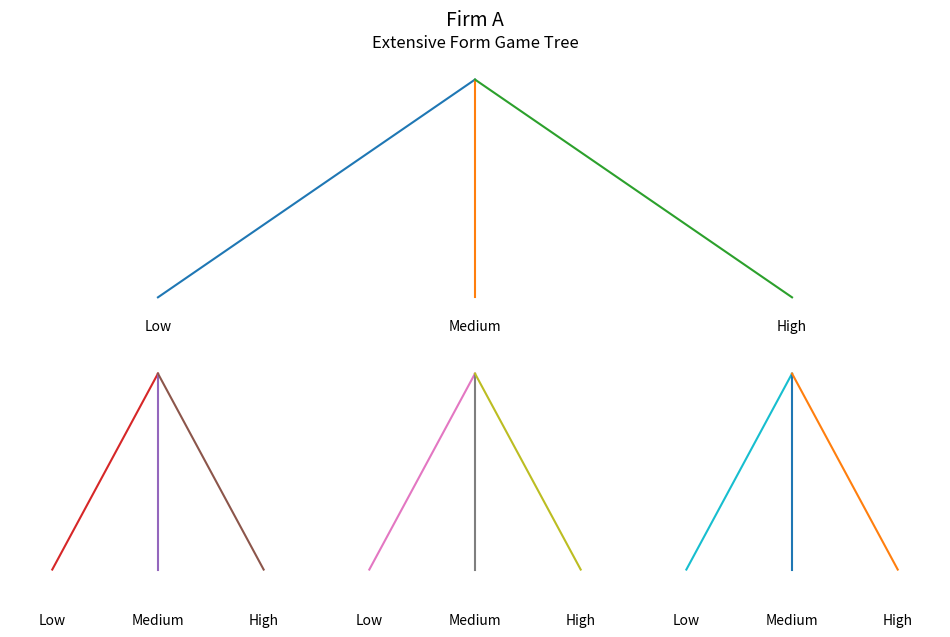
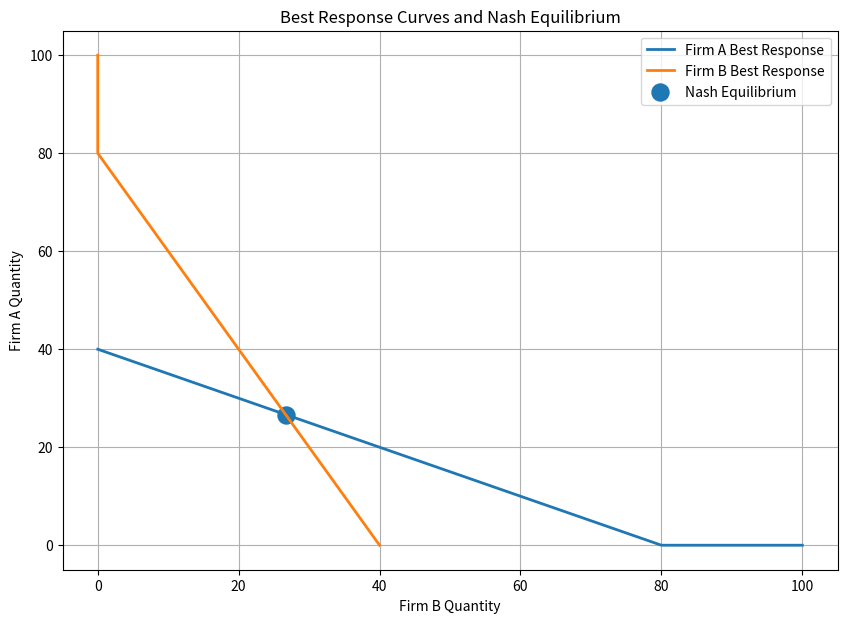
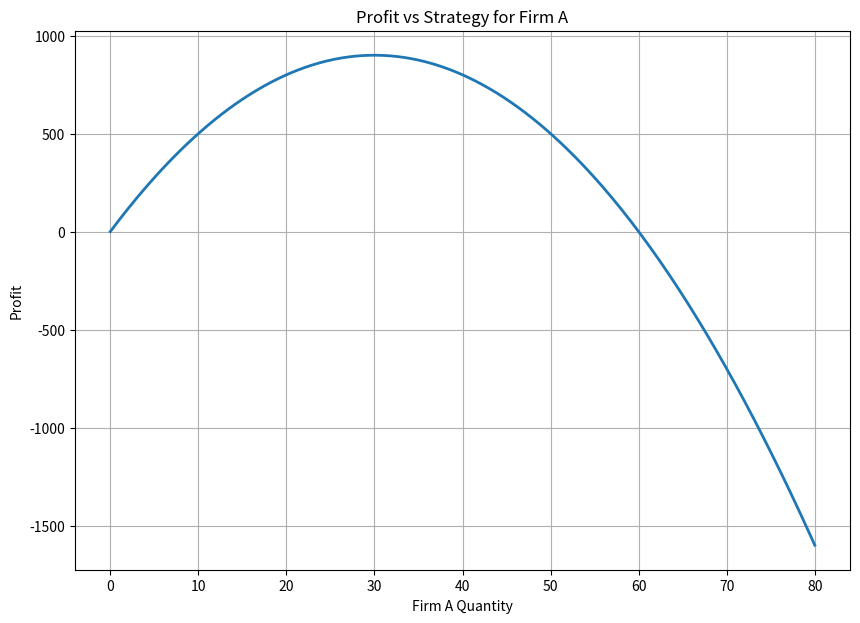
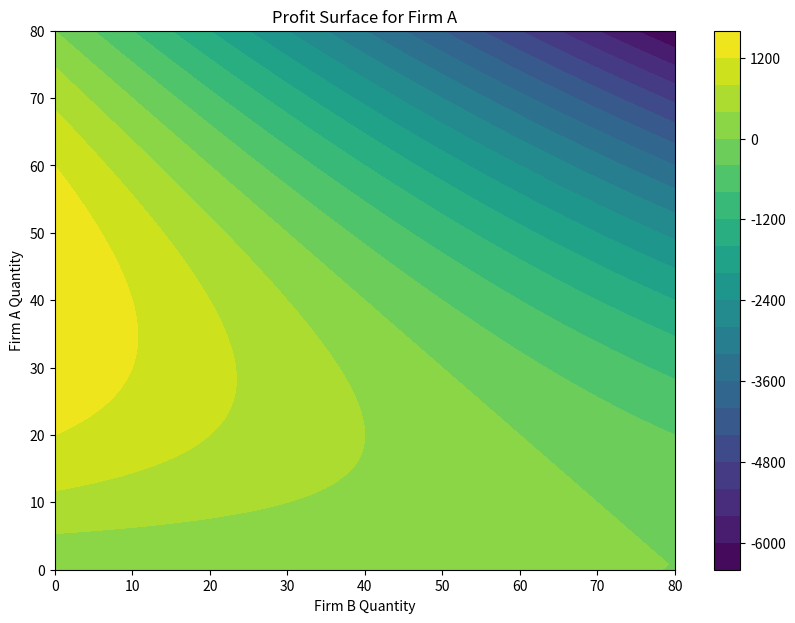

These charts were generated, in order, by the following Python code:
# -*- coding: utf-8 -*-
"""Strategic Competition Simulation Using Game Theory .ipynb

Automatically generated by Colab.

Original file is located at
    https://colab.research.google.com/drive/1JyUyD6LDvHb5PETQgi7PBvS8C5uvH4mD
"""

import numpy as np
import matplotlib.pyplot as plt
from dataclasses import dataclass


# =========================================================
# MARKET PARAMETERS
# =========================================================

@dataclass
class MarketParameters:
    a: float = 100
    b: float = 1
    c1: float = 20
    c2: float = 20


# =========================================================
# COURNOT COMPETITION MODEL
# =========================================================

class CournotCompetition:

    def __init__(self, params: MarketParameters):
        self.params = params

    # -----------------------------------------------------
    # Market Price Function
    # -----------------------------------------------------
    def market_price(self, q1, q2):
        return self.params.a - self.params.b * (q1 + q2)

    # -----------------------------------------------------
    # Profit Function for Firm A
    # -----------------------------------------------------
    def profit_firm1(self, q1, q2):
        p = self.market_price(q1, q2)
        return (p - self.params.c1) * q1

    # -----------------------------------------------------
    # Profit Function for Firm B
    # -----------------------------------------------------
    def profit_firm2(self, q1, q2):
        p = self.market_price(q1, q2)
        return (p - self.params.c2) * q2

    # -----------------------------------------------------
    # Best Response Function for Firm A
    # -----------------------------------------------------
    def best_response_firm1(self, q2):

        return max(
            0,
            (self.params.a - self.params.c1 - self.params.b * q2)
            / (2 * self.params.b)
        )

    # -----------------------------------------------------
    # Best Response Function for Firm B
    # -----------------------------------------------------
    def best_response_firm2(self, q1):

        return max(
            0,
            (self.params.a - self.params.c2 - self.params.b * q1)
            / (2 * self.params.b)
        )

    # -----------------------------------------------------
    # Nash Equilibrium
    # -----------------------------------------------------
    def compute_nash_equilibrium(self):

        a = self.params.a
        b = self.params.b
        c1 = self.params.c1
        c2 = self.params.c2

        q1_star = (a - 2 * c1 + c2) / (3 * b)
        q2_star = (a - 2 * c2 + c1) / (3 * b)

        p_star = self.market_price(q1_star, q2_star)

        pi1 = self.profit_firm1(q1_star, q2_star)
        pi2 = self.profit_firm2(q1_star, q2_star)

        return {
            "q1": q1_star,
            "q2": q2_star,
            "price": p_star,
            "profit1": pi1,
            "profit2": pi2
        }

    # -----------------------------------------------------
    # Normal Form Representation
    # -----------------------------------------------------
    def generate_payoff_matrix(self, strategies):

        matrix = {}

        for q1 in strategies:

            matrix[q1] = {}

            for q2 in strategies:

                p1 = self.profit_firm1(q1, q2)
                p2 = self.profit_firm2(q1, q2)

                matrix[q1][q2] = (
                    round(p1, 2),
                    round(p2, 2)
                )

        return matrix

    # -----------------------------------------------------
    # Print Payoff Matrix
    # -----------------------------------------------------
    def print_payoff_matrix(self, strategies):

        matrix = self.generate_payoff_matrix(strategies)

        print("\n========== NORMAL FORM PAYOFF MATRIX ==========")

        for q1 in matrix:

            print(f"\nFirm A Quantity = {q1}")

            for q2 in matrix[q1]:

                print(
                    f"Firm B Quantity = {q2}"
                    f" --> Payoffs {matrix[q1][q2]}"
                )

    # -----------------------------------------------------
    # Dominated Strategies for Firm A
    # -----------------------------------------------------
    def dominated_strategies_firm1(self, strategies):

        dominated = []

        for s1 in strategies:

            for s2 in strategies:

                if s1 == s2:
                    continue

                dominated_flag = True

                for opponent in strategies:

                    payoff1 = self.profit_firm1(s1, opponent)
                    payoff2 = self.profit_firm1(s2, opponent)

                    if payoff1 >= payoff2:
                        dominated_flag = False
                        break

                if dominated_flag:
                    dominated.append((s1, s2))

        return dominated

    # -----------------------------------------------------
    # Dominated Strategies for Firm B
    # -----------------------------------------------------
    def dominated_strategies_firm2(self, strategies):

        dominated = []

        for s1 in strategies:

            for s2 in strategies:

                if s1 == s2:
                    continue

                dominated_flag = True

                for opponent in strategies:

                    payoff1 = self.profit_firm2(opponent, s1)
                    payoff2 = self.profit_firm2(opponent, s2)

                    if payoff1 >= payoff2:
                        dominated_flag = False
                        break

                if dominated_flag:
                    dominated.append((s1, s2))

        return dominated

    # -----------------------------------------------------
    # Plot Best Response Curves
    # -----------------------------------------------------
    def plot_best_response_curves(self):

        q_values = np.linspace(0, 100, 300)

        br1 = [
            self.best_response_firm1(q)
            for q in q_values
        ]

        br2 = [
            self.best_response_firm2(q)
            for q in q_values
        ]

        equilibrium = self.compute_nash_equilibrium()

        plt.figure(figsize=(10, 7))

        plt.plot(
            q_values,
            br1,
            linewidth=2,
            label="Firm A Best Response"
        )

        plt.plot(
            br2,
            q_values,
            linewidth=2,
            label="Firm B Best Response"
        )

        plt.scatter(
            equilibrium["q2"],
            equilibrium["q1"],
            s=150,
            label="Nash Equilibrium"
        )

        plt.xlabel("Firm B Quantity")
        plt.ylabel("Firm A Quantity")

        plt.title(
            "Best Response Curves and Nash Equilibrium"
        )

        plt.legend()
        plt.grid(True)

        plt.savefig("best_response_curves.png")

        plt.show()

    # -----------------------------------------------------
    # Plot Profit vs Strategy
    # -----------------------------------------------------
    def plot_profit_vs_strategy(self):

        q = np.linspace(0, 80, 300)

        fixed_q2 = 20

        profits = [
            self.profit_firm1(x, fixed_q2)
            for x in q
        ]

        plt.figure(figsize=(10, 7))

        plt.plot(
            q,
            profits,
            linewidth=2
        )

        plt.xlabel("Firm A Quantity")
        plt.ylabel("Profit")

        plt.title(
            "Profit vs Strategy for Firm A"
        )

        plt.grid(True)

        plt.savefig("profit_vs_strategy.png")

        plt.show()

    # -----------------------------------------------------
    # Plot Profit Surface
    # -----------------------------------------------------
    def plot_profit_surface(self):

        q1 = np.linspace(0, 80, 100)
        q2 = np.linspace(0, 80, 100)

        profits = []

        for x in q1:

            row = []

            for y in q2:

                row.append(
                    self.profit_firm1(x, y)
                )

            profits.append(row)

        profits = np.array(profits)

        plt.figure(figsize=(10, 7))

        contour = plt.contourf(
            q2,
            q1,
            profits,
            levels=20
        )

        plt.colorbar(contour)

        plt.xlabel("Firm B Quantity")
        plt.ylabel("Firm A Quantity")

        plt.title(
            "Profit Surface for Firm A"
        )

        plt.savefig("profit_surface.png")

        plt.show()


# =========================================================
# EXTENSIVE FORM GAME
# =========================================================

class ExtensiveFormGame:

    def __init__(self, game):
        self.game = game

    # -----------------------------------------------------
    # Tree Structure Representation
    # -----------------------------------------------------
    def build_game_tree(self):

        tree = {
            "Firm A": {
                "Low Quantity": {
                    "Firm B": [
                        "Low",
                        "Medium",
                        "High"
                    ]
                },

                "Medium Quantity": {
                    "Firm B": [
                        "Low",
                        "Medium",
                        "High"
                    ]
                },

                "High Quantity": {
                    "Firm B": [
                        "Low",
                        "Medium",
                        "High"
                    ]
                }
            }
        }

        return tree

    # -----------------------------------------------------
    # Print Tree Structure
    # -----------------------------------------------------
    def print_game_tree(self):

        tree = self.build_game_tree()

        print(
            "\n========== EXTENSIVE FORM TREE =========="
        )

        for action in tree["Firm A"]:

            print(f"\nFirm A chooses: {action}")

            responses = tree["Firm A"][action]["Firm B"]

            for response in responses:
                print(f"   -> Firm B responds: {response}")

    # -----------------------------------------------------
    # Draw Game Tree
    # -----------------------------------------------------
    def draw_game_tree(self):

        plt.figure(figsize=(12, 7))

        plt.text(0.5, 0.9, "Firm A", ha='center', fontsize=14)

        plt.plot([0.5, 0.2], [0.85, 0.65])
        plt.plot([0.5, 0.5], [0.85, 0.65])
        plt.plot([0.5, 0.8], [0.85, 0.65])

        plt.text(0.2, 0.62, "Low", ha='center')
        plt.text(0.5, 0.62, "Medium", ha='center')
        plt.text(0.8, 0.62, "High", ha='center')

        plt.plot([0.2, 0.1], [0.58, 0.4])
        plt.plot([0.2, 0.2], [0.58, 0.4])
        plt.plot([0.2, 0.3], [0.58, 0.4])

        plt.plot([0.5, 0.4], [0.58, 0.4])
        plt.plot([0.5, 0.5], [0.58, 0.4])
        plt.plot([0.5, 0.6], [0.58, 0.4])

        plt.plot([0.8, 0.7], [0.58, 0.4])
        plt.plot([0.8, 0.8], [0.58, 0.4])
        plt.plot([0.8, 0.9], [0.58, 0.4])

        positions = [
            (0.1, "Low"),
            (0.2, "Medium"),
            (0.3, "High"),
            (0.4, "Low"),
            (0.5, "Medium"),
            (0.6, "High"),
            (0.7, "Low"),
            (0.8, "Medium"),
            (0.9, "High")
        ]

        for x, label in positions:
            plt.text(x, 0.35, label, ha='center')

        plt.title("Extensive Form Game Tree")

        plt.axis('off')

        plt.savefig("extensive_form_tree.png")

        plt.show()

    # -----------------------------------------------------
    # Stackelberg Equilibrium
    # -----------------------------------------------------
    def stackelberg_equilibrium(self):

        a = self.game.params.a
        b = self.game.params.b
        c1 = self.game.params.c1
        c2 = self.game.params.c2

        q1 = (a - 2 * c1 + c2) / (2 * b)

        q2 = self.game.best_response_firm2(q1)

        price = self.game.market_price(q1, q2)

        profit1 = self.game.profit_firm1(q1, q2)
        profit2 = self.game.profit_firm2(q1, q2)

        return {
            "leader_quantity": q1,
            "follower_quantity": q2,
            "price": price,
            "leader_profit": profit1,
            "follower_profit": profit2
        }


# =========================================================
# SIMULATION MANAGER
# =========================================================

class SimulationManager:

    def run_all_scenarios(self):

        scenarios = [

            {
                "name": "Base Scenario",

                "params": MarketParameters(
                    a=100,
                    b=1,
                    c1=20,
                    c2=20
                )
            },

            {
                "name": "High Cost for Firm A",

                "params": MarketParameters(
                    a=100,
                    b=1,
                    c1=35,
                    c2=20
                )
            },

            {
                "name": "Demand Increase",

                "params": MarketParameters(
                    a=140,
                    b=1,
                    c1=20,
                    c2=20
                )
            },

            {
                "name": "Demand Decrease",

                "params": MarketParameters(
                    a=70,
                    b=1,
                    c1=20,
                    c2=20
                )
            },

            {
                "name": "Cost Increase for Both Firms",

                "params": MarketParameters(
                    a=100,
                    b=1,
                    c1=40,
                    c2=40
                )
            },

            {
                "name": "High Market Price Sensitivity",

                "params": MarketParameters(
                    a=120,
                    b=0.5,
                    c1=20,
                    c2=20
                )
            }
        ]

        print(
            "\n========== MULTIPLE SIMULATIONS =========="
        )

        for scenario in scenarios:

            print("\n====================================")
            print(f"Scenario: {scenario['name']}")
            print("====================================")

            game = CournotCompetition(
                scenario["params"]
            )

            equilibrium = (
                game.compute_nash_equilibrium()
            )

            print(
                f"Firm A Quantity : "
                f"{equilibrium['q1']:.2f}"
            )

            print(
                f"Firm B Quantity : "
                f"{equilibrium['q2']:.2f}"
            )

            print(
                f"Market Price : "
                f"{equilibrium['price']:.2f}"
            )

            print(
                f"Firm A Profit : "
                f"{equilibrium['profit1']:.2f}"
            )

            print(
                f"Firm B Profit : "
                f"{equilibrium['profit2']:.2f}"
            )


# =========================================================
# DISPLAY FUNCTIONS
# =========================================================

def display_best_response_functions():

    print(
        "\n========== BEST RESPONSE FUNCTIONS =========="
    )

    print(
        "BR1(q2) = (a - c1 - b*q2) / (2b)"
    )

    print(
        "BR2(q1) = (a - c2 - b*q1) / (2b)"
    )


def display_nash_equilibrium(game):

    equilibrium = (
        game.compute_nash_equilibrium()
    )

    print(
        "\n========== NASH EQUILIBRIUM =========="
    )

    print(
        f"Firm A Quantity : "
        f"{equilibrium['q1']:.2f}"
    )

    print(
        f"Firm B Quantity : "
        f"{equilibrium['q2']:.2f}"
    )

    print(
        f"Market Price : "
        f"{equilibrium['price']:.2f}"
    )

    print(
        f"Firm A Profit : "
        f"{equilibrium['profit1']:.2f}"
    )

    print(
        f"Firm B Profit : "
        f"{equilibrium['profit2']:.2f}"
    )


def display_dominated_strategies(
        game,
        strategies
):

    print(
        "\n========== DOMINATED STRATEGIES =========="
    )

    dominated_firm1 = (
        game.dominated_strategies_firm1(
            strategies
        )
    )

    dominated_firm2 = (
        game.dominated_strategies_firm2(
            strategies
        )
    )

    print("\nFirm A:")

    if len(dominated_firm1) == 0:
        print("No dominated strategies")

    else:

        for strategy in dominated_firm1:

            print(
                f"{strategy[0]} dominated by "
                f"{strategy[1]}"
            )

    print("\nFirm B:")

    if len(dominated_firm2) == 0:
        print("No dominated strategies")

    else:

        for strategy in dominated_firm2:

            print(
                f"{strategy[0]} dominated by "
                f"{strategy[1]}"
            )


def display_stackelberg(game):

    extensive = ExtensiveFormGame(game)

    extensive.print_game_tree()

    extensive.draw_game_tree()

    result = extensive.stackelberg_equilibrium()

    print(
        "\n========== STACKELBERG EQUILIBRIUM =========="
    )

    print(
        f"Leader Quantity : "
        f"{result['leader_quantity']:.2f}"
    )

    print(
        f"Follower Quantity : "
        f"{result['follower_quantity']:.2f}"
    )

    print(
        f"Market Price : "
        f"{result['price']:.2f}"
    )

    print(
        f"Leader Profit : "
        f"{result['leader_profit']:.2f}"
    )

    print(
        f"Follower Profit : "
        f"{result['follower_profit']:.2f}"
    )


# =========================================================
# MAIN PROGRAM
# =========================================================

def main():

    print(
        "\n=========================================="
    )

    print(
        "STRATEGIC COMPETITION SIMULATION PROJECT"
    )

    print(
        "=========================================="
    )

    parameters = MarketParameters(
        a=100,
        b=1,
        c1=20,
        c2=20
    )

    game = CournotCompetition(parameters)

    display_best_response_functions()

    display_nash_equilibrium(game)

    strategies = [10, 20, 30, 40]

    game.print_payoff_matrix(strategies)

    display_dominated_strategies(
        game,
        strategies
    )

    display_stackelberg(game)

    simulation = SimulationManager()

    simulation.run_all_scenarios()

    game.plot_best_response_curves()

    game.plot_profit_vs_strategy()

    game.plot_profit_surface()


# =========================================================
# RUN PROGRAM
# =========================================================

if __name__ == "__main__":
    main()
